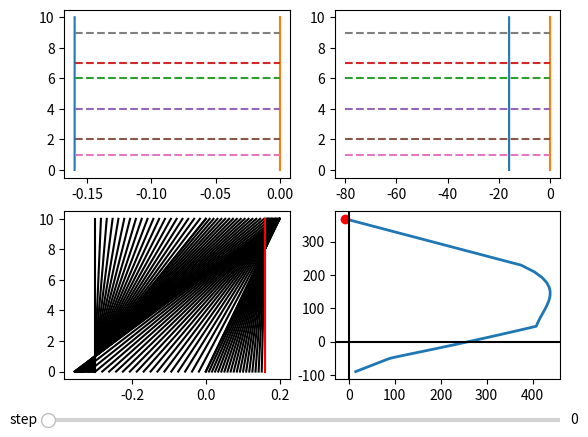

Write the Python code that produced this figure.
'''
Created on 30.08.2016

@author: Yingxiong
'''
import numpy as np
import matplotlib.pyplot as plt
from matplotlib.widgets import Slider


E = 100.
eps_cu = -0.2  # the minimum matrix strain
# material law - matrix
Sig = lambda eps: E * eps * (eps >= eps_cu) * (eps <= 0.0)
# material law - reinforcement
eps_u_r = 0.3
Sig_reinf = lambda eps: 500. * eps * \
    (eps >= -eps_u_r * 1.05) * (eps <= eps_u_r * 1.05)

reinf_y_coord = np.array([6., 7., 4., 2., 1, 9])
reinf_area = np.array([0.1, 0.1, 0.1, 0.1, 0.1, 0.1])


height = 10.
gravity_center = height / 2.
width = 2.

n_ip = 10000
# discretization of the matrix
y_coord = np.linspace(0, height, n_ip)

# upper strain
eps_upper = -0.1
# lower strain
eps_lower = 0.05


def get_NM(eps_lower, eps_upper):
    # matrix strain array
    strain_y = np.interp(y_coord, [0, height], [eps_lower, eps_upper])

    # matirx stress array
    stress_y = Sig(strain_y)

    # reinf strain
    strain_r = np.interp(reinf_y_coord, [0, height], [eps_lower, eps_upper])

    # reinf stress
    stress_r = Sig_reinf(strain_r)

    # normal force - matrix
    N_m = np.trapz(stress_y * width, y_coord)
    # normal force - reinforcement
    N_r = np.sum(stress_r * reinf_area)
    N = N_m + N_r

    # moment - matrix
    M_m = np.trapz(stress_y * width * (y_coord - gravity_center), y_coord)
    # moment - reinforcement
    M_r = np.sum(stress_r * reinf_area * (reinf_y_coord - gravity_center))
    M = M_m + M_r

    return N, M, strain_y, stress_y, strain_r, stress_r

# get the mxn diagram

# Convert the strain in the lowest reinforcement layer at failure
# to the strain at the bottom of the cross section


def convert_eps_u_2_lo(eps_up, eps_u_r, y_coord_r):
    # eps_u_r -- the maximum strain of the corresponding reinforcement
    h = height
    eps_lo = eps_up + (eps_u_r - eps_up) / (h - y_coord_r) * h
    return eps_lo

eps_lo_arr = convert_eps_u_2_lo(-0.1, eps_u_r, reinf_y_coord)
env_reinf_idx = np.argmin(eps_lo_arr)

eps_ccu = 0.8 * eps_cu


n_eps = 20
reinforced = True
if reinforced:
    eps_t_lo = convert_eps_u_2_lo(
        eps_cu, eps_u_r, reinf_y_coord[env_reinf_idx])
    eps_t_lo_0 = convert_eps_u_2_lo(0., eps_u_r, reinf_y_coord[env_reinf_idx])
    eps_t_u = eps_u_r

    # Strain arrays for the lower rim
    eps_cc_0 = np.linspace(eps_ccu, 0., n_eps)
    eps_0_tlo = np.linspace(0., eps_t_lo, n_eps)
    eps_tlo_tlo0 = np.linspace(eps_t_lo, eps_t_lo_0, n_eps)
    eps_tlo0_tu = np.linspace(eps_t_lo_0, eps_t_u, n_eps)

    # Strain arrays for the upper rim
    eps_cc_c = np.linspace(eps_ccu, eps_cu, n_eps)
    eps_c_const = eps_cu * np.ones_like(eps_cc_0)
    eps_c_0 = np.linspace(eps_cu, 0., n_eps)
    eps_0_tu = np.linspace(0., eps_t_u, n_eps)

    eps1 = np.vstack([eps_cc_0, eps_cc_c])
    eps2 = np.vstack([eps_0_tlo, eps_c_const])
    eps3 = np.vstack([eps_tlo_tlo0, eps_c_0])
    eps4 = np.vstack([eps_tlo0_tu, eps_0_tu])

    eps_arr = np.hstack([eps1, eps2, eps3, eps4])
else:
    # Strain arrays for the lower rim
    eps_cc_0 = np.linspace(eps_ccu, 0., n_eps)
    eps_00 = np.zeros_like(eps_cc_0)

    # Strain arrays for the upper rim
    eps_cc_c = np.linspace(eps_ccu, eps_cu, n_eps)
    eps_c_0 = np.linspace(eps_cu, 0., n_eps)

    eps1 = np.vstack([eps_cc_0, eps_cc_c])
    eps2 = np.vstack([eps_00, eps_c_0])

    eps_arr = np.hstack([eps1, eps2])

# get the m-n envelop
M_arr = np.zeros_like(eps_arr[0])
N_arr = np.zeros_like(eps_arr[0])
for i in np.arange(len(eps_arr[0])):

    result = get_NM(eps_arr[0][i], eps_arr[1][i])

    N_arr[i] = result[0]
    M_arr[i] = result[1]
#     print result[1]

# print np.where(np.abs(M_arr + 78.94480586) < 1.)

N, M, strain_y, stress_y, strain_r, stress_r = get_NM(
    eps_arr[0][0], eps_arr[1][0])

ax1 = plt.subplot(221)
ax1.plot(strain_y, y_coord)
ax1.plot((0, 0), (0, height))
for i, strain in enumerate(strain_r):
    ax1.plot((strain, 0), (reinf_y_coord[i], reinf_y_coord[i]), '--')

ax2 = plt.subplot(222)
ax2.plot(stress_y, y_coord)
ax2.plot((0, 0), (0, height))
for i, stress in enumerate(stress_r):
    ax2.plot((stress, 0), (reinf_y_coord[i], reinf_y_coord[i]), '--')

ax3 = plt.subplot(223)
ax3.plot(-eps_arr, [0, height], 'k-')
l, = ax3.plot(-eps_arr.T[0], [0, height], 'r')

ax4 = plt.subplot(224)
ax4.plot(-M_arr, -N_arr, lw=2)
p, = ax4.plot(-M_arr[0], -N_arr[0], 'ro')
ax4.axhline(0, color='k')
ax4.axvline(0, color='k')

ax = plt.axes([0.10, 0.015, 0.80, 0.02])

step_slider = Slider(
    ax, 'step', 0.0, len(eps_arr[0]) - 1, valinit=0, valfmt='%1.0f')


def update(val):
    step = step_slider.val
    step = int(round(step))
    l.set_xdata(-eps_arr.T[step])
    p.set_data(-M_arr[step], -N_arr[step])
    N, M, strain_y, stress_y, strain_r, stress_r = get_NM(
        eps_arr[0][step], eps_arr[1][step])
    ax1.cla()
    ax1.plot(strain_y, y_coord)
    ax1.plot((0, 0), (0, height))
    for i, strain in enumerate(strain_r):
        ax1.plot((strain, 0), (reinf_y_coord[i], reinf_y_coord[i]), '--')
    ax2.cla()
    ax2.plot(stress_y, y_coord)
    ax2.plot((0, 0), (0, height))
    for i, stress in enumerate(stress_r):
        ax2.plot((stress, 0), (reinf_y_coord[i], reinf_y_coord[i]), '--')


step_slider.on_changed(update)

plt.show()
